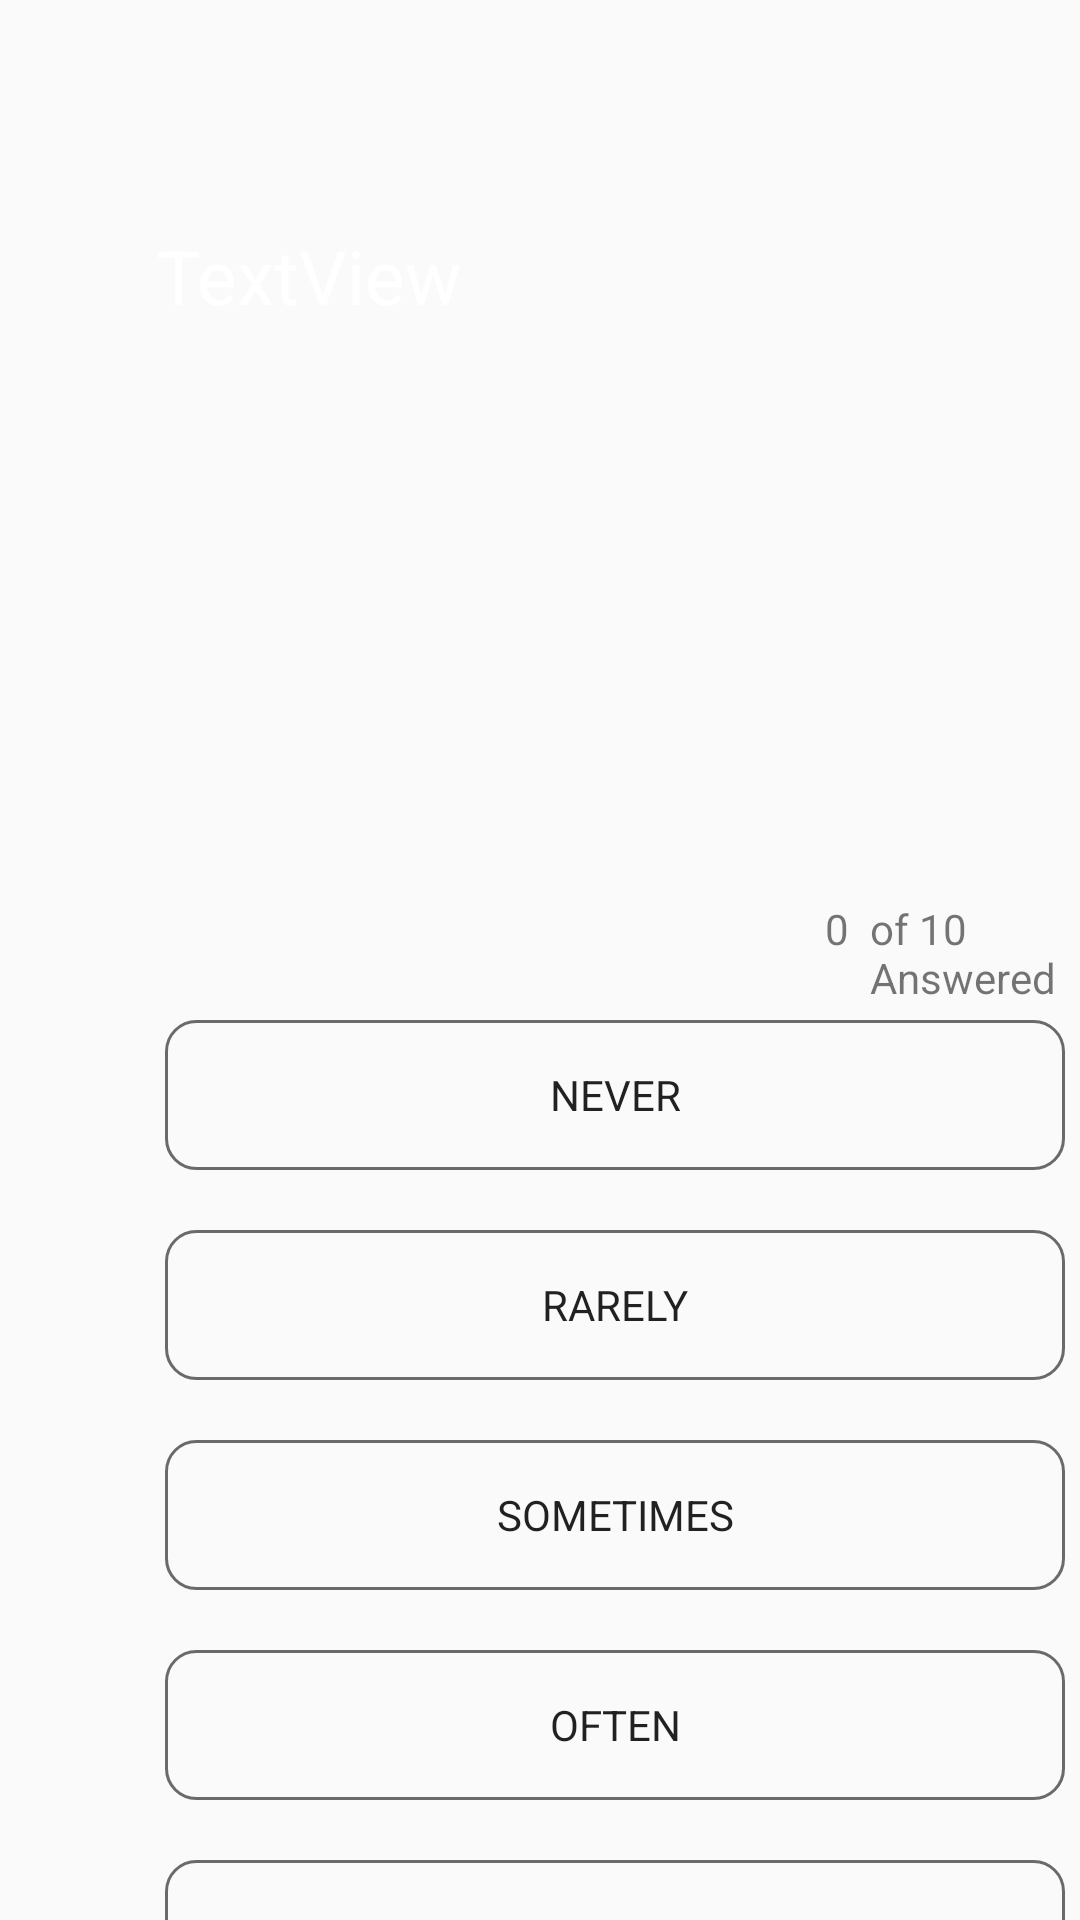

Produce the Android XML layout that renders to this screen, including the resource entries it uses.
<!-- AndroidManifest.xml: application theme AppTheme -->
<!-- res/layout/fragment_parent_quiz.xml -->
<?xml version="1.0" encoding="utf-8"?>
<RelativeLayout
    xmlns:android="http://schemas.android.com/apk/res/android"
    xmlns:app="http://schemas.android.com/apk/res-auto"
    xmlns:tools="http://schemas.android.com/tools"
    android:layout_width="match_parent"
    android:layout_height="match_parent">

    <ImageView
        android:id="@+id/imageView_quizBackground"
        android:layout_width="410dp"
        android:layout_height="300dp"
        app:srcCompat="@color/colorPrimary"
        tools:layout_editor_absoluteX="0dp"
        tools:layout_editor_absoluteY="-9dp" />

    <TextView
    android:id="@+id/textView_quizQuestion"
        android:layout_width="300dp"
        android:layout_height="150dp"
        android:text="TextView"
        android:textSize="25sp"
        android:typeface="normal"
        app:fontFamily="sans-serif-medium"
        android:textColor="#ffff"
        android:layout_marginLeft="52dp"
        android:layout_marginTop="75dp"
        tools:layout_editor_absoluteX="70dp"
        tools:layout_editor_absoluteY="60dp" />

    <TextView
        android:id="@+id/textView_numberAnswered"
        android:layout_width="wrap_content"
        android:layout_height="wrap_content"
        android:text="0"
        android:layout_below="@+id/imageView_quizBackground"
        android:layout_marginLeft="275dp"
        android:typeface="normal"
        app:fontFamily="sans-serif-medium"/>

    <TextView
        android:id="@+id/textView_totalQuestions"
        android:layout_width="wrap_content"
        android:layout_height="wrap_content"
        android:text="of 10 Answered"
        android:layout_toRightOf="@+id/textView_numberAnswered"
        android:layout_below="@+id/imageView_quizBackground"
        android:layout_marginLeft="7dp"
        android:typeface="normal"
        app:fontFamily="sans-serif-medium"/>

    <Button
        android:id="@+id/button_never"
        android:layout_width="300dp"
        android:layout_height="50dp"
        android:layout_below="@+id/imageView_quizBackground"
        android:layout_marginLeft="55dp"
        android:layout_marginTop="40dp"
        android:background="@drawable/custom_button_quiz"
        android:text="NEVER"
        android:typeface="normal"
        app:fontFamily="sans-serif-medium"/>

    <Button
        android:id="@+id/button_rarely"
        android:layout_width="300dp"
        android:layout_height="50dp"
        android:text="RARELY"
        android:layout_marginLeft="55dp"
        android:layout_marginTop="20dp"
        android:layout_below="@+id/button_never"
        android:background="@drawable/custom_button_quiz"
        android:typeface="normal"
        app:fontFamily="sans-serif-medium"/>

    <Button
        android:id="@+id/button_sometimes"
        android:layout_width="300dp"
        android:layout_height="50dp"
        android:text="SOMETIMES"
        android:background="@drawable/custom_button_quiz"
        android:layout_marginLeft="55dp"
        android:layout_marginTop="20dp"
        android:layout_below="@+id/button_rarely"
        android:typeface="normal"
        app:fontFamily="sans-serif-medium"/>

    <Button
        android:id="@+id/button_often"
        android:layout_width="300dp"
        android:layout_height="50dp"
        android:text="OFTEN"
        android:background="@drawable/custom_button_quiz"
        android:layout_marginLeft="55dp"
        android:layout_marginTop="20dp"
        android:layout_below="@+id/button_sometimes"
        android:typeface="normal"
        app:fontFamily="sans-serif-medium"/>

    <Button
        android:id="@+id/button_veryoften"
        android:layout_width="300dp"
        android:layout_height="50dp"
        android:text="VERY OFTEN"
        android:background="@drawable/custom_button_quiz"
        android:layout_marginLeft="55dp"
        android:layout_marginTop="20dp"
        android:layout_marginBottom="56dp"
        android:layout_below="@+id/button_often"
        android:typeface="normal"
        app:fontFamily="sans-serif-medium"/>

    <TextView
        android:id="@+id/textView_score"
        android:layout_width="wrap_content"
        android:layout_height="wrap_content"
        android:text="Score"
        android:layout_marginLeft="55dp"
        android:layout_marginTop="20dp"
        android:layout_below="@+id/button_veryoften" />


</RelativeLayout>
<!-- resources referenced by this layout -->
<resources>
  <color name="colorPrimary">#FF8F00</color>
  <!-- drawable custom_button_quiz (drawable) -->
  <?xml version="1.0" encoding="utf-8"?>
  <shape xmlns:android="http://schemas.android.com/apk/res/android" android:shape="rectangle">
  
      <stroke android:color="#6A6A6A" android:width="1dp"/>
  
      <corners android:radius="10dp"/>
  
  
  </shape>
  <style name="AppTheme" parent="Theme.AppCompat.Light.DarkActionBar">
      
      <item name="colorPrimary">@color/colorPrimary</item>
      <item name="colorPrimaryDark">@color/colorPrimaryDark</item>
      <item name="colorAccent">@color/colorAccent</item>
  </style>
  <color name="colorPrimaryDark">#FF8F00</color>
  <color name="colorAccent">#D81B60</color>
</resources>
